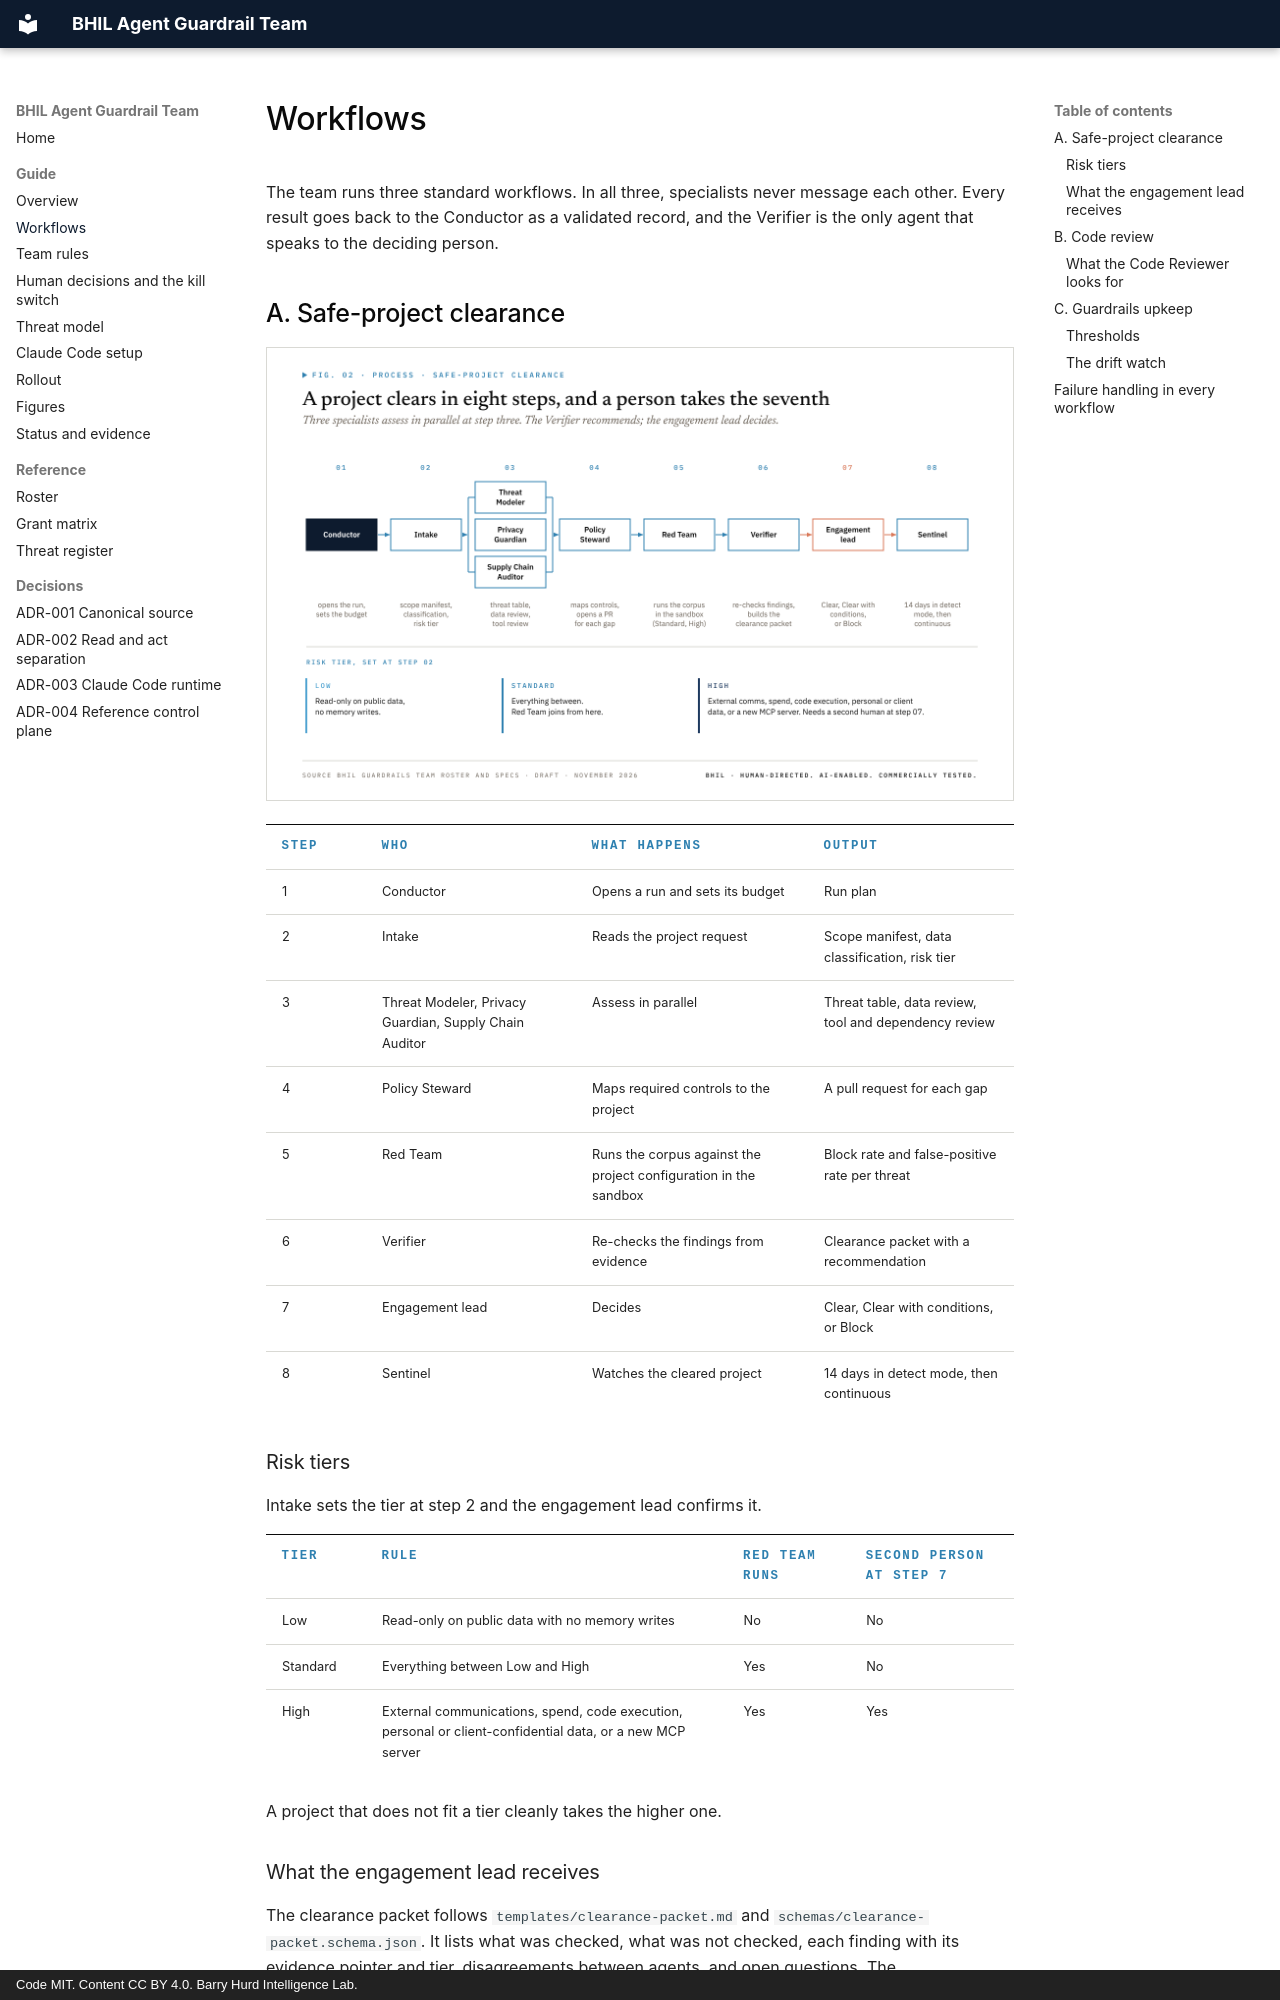

repository: PolymathWizard/BHIL-Agent-Guardrail-Team · page: 02-workflows/index.html · generator: mkdocs · copyright: Code MIT. Content CC BY 4.0. Barry Hurd Intelligence Lab.

# Workflows

The team runs three standard workflows. In all three, specialists never message each other. Every result goes back to the Conductor as a validated record, and the Verifier is the only agent that speaks to the deciding person.

## A. Safe-project clearance

![A project clears in eight steps, and a person takes the seventh](assets/figures/png/SG02_project-clearance.png)

| Step | Who | What happens | Output |
| --- | --- | --- | --- |
| 1 | Conductor | Opens a run and sets its budget | Run plan |
| 2 | Intake | Reads the project request | Scope manifest, data classification, risk tier |
| 3 | Threat Modeler, Privacy Guardian, Supply Chain Auditor | Assess in parallel | Threat table, data review, tool and dependency review |
| 4 | Policy Steward | Maps required controls to the project | A pull request for each gap |
| 5 | Red Team | Runs the corpus against the project configuration in the sandbox | Block rate and false-positive rate per threat |
| 6 | Verifier | Re-checks the findings from evidence | Clearance packet with a recommendation |
| 7 | Engagement lead | Decides | Clear, Clear with conditions, or Block |
| 8 | Sentinel | Watches the cleared project | 14 days in detect mode, then continuous |

### Risk tiers

Intake sets the tier at step 2 and the engagement lead confirms it.

| Tier | Rule | Red Team runs | Second person at step 7 |
| --- | --- | --- | --- |
| Low | Read-only on public data with no memory writes | No | No |
| Standard | Everything between Low and High | Yes | No |
| High | External communications, spend, code execution, personal or client-confidential data, or a new MCP server | Yes | Yes |

A project that does not fit a tier cleanly takes the higher one.
